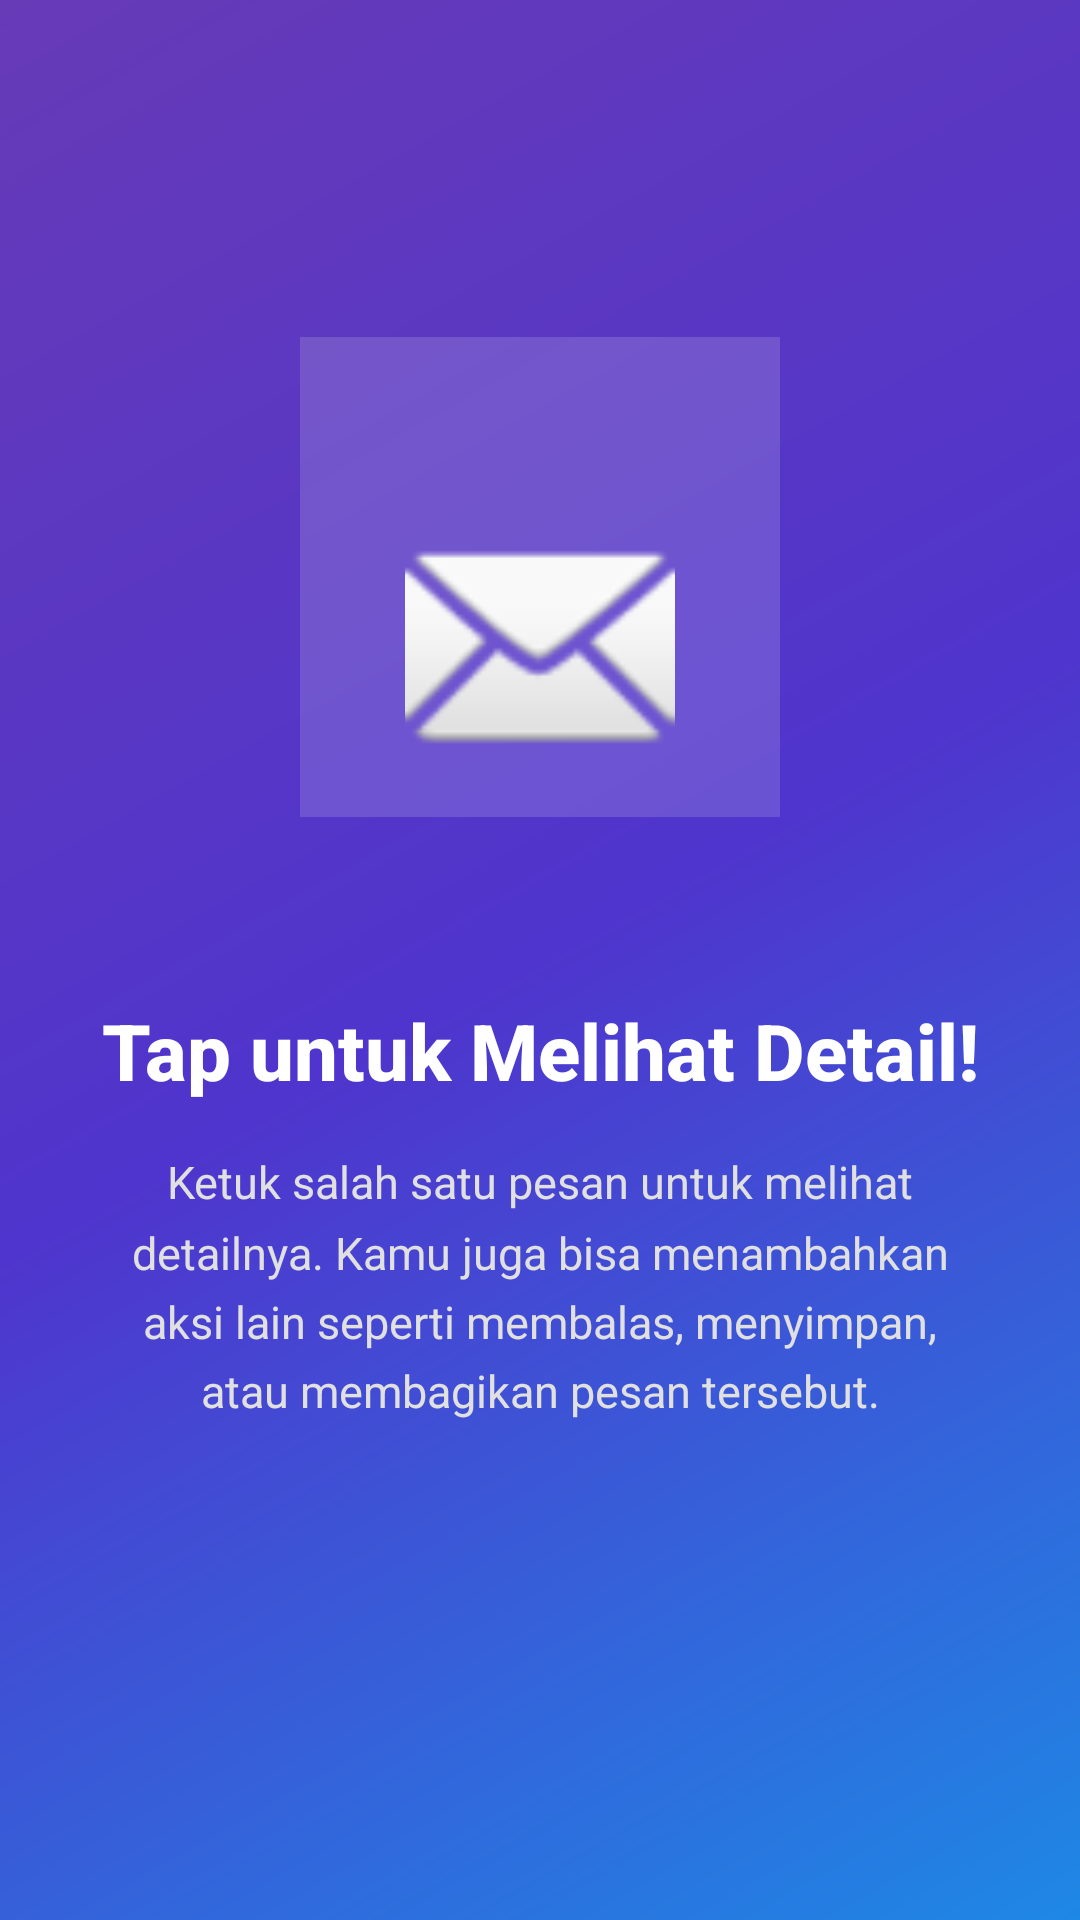

This screen was rendered from an Android layout file. Write that file and the resources it references.
<!-- AndroidManifest.xml: application theme Theme.NabeeyAps -->
<!-- res/layout/fragment_tutorial2.xml -->
<?xml version="1.0" encoding="utf-8"?>
<androidx.constraintlayout.widget.ConstraintLayout
    xmlns:android="http://schemas.android.com/apk/res/android"
    xmlns:app="http://schemas.android.com/apk/res-auto"
    xmlns:tools="http://schemas.android.com/tools"
    android:layout_width="match_parent"
    android:layout_height="match_parent"
    android:background="@drawable/bg_tutorial_gradient"
    tools:context=".Message.tutorial.Tutorial2Fragment">

    
    <View
        android:layout_width="160dp"
        android:layout_height="160dp"
        android:background="@android:color/white"
        android:alpha="0.15"
        app:layout_constraintBottom_toTopOf="@id/tvTitle"
        app:layout_constraintEnd_toEndOf="parent"
        app:layout_constraintStart_toStartOf="parent"
        app:layout_constraintTop_toTopOf="parent"
        app:layout_constraintVertical_bias="0.65" />

    <ImageView
        android:id="@+id/ivLogo"
        android:layout_width="90dp"
        android:layout_height="90dp"
        android:src="@android:drawable/ic_dialog_email"
        android:contentDescription="Icon Detail Pesan"
        app:layout_constraintBottom_toTopOf="@id/tvTitle"
        app:layout_constraintEnd_toEndOf="parent"
        app:layout_constraintStart_toStartOf="parent"
        app:layout_constraintTop_toTopOf="parent"
        app:layout_constraintVertical_bias="0.7" />

    <TextView
        android:id="@+id/tvTitle"
        android:layout_width="0dp"
        android:layout_height="wrap_content"
        android:layout_marginStart="32dp"
        android:layout_marginEnd="32dp"
        android:text="Tap untuk Melihat Detail!"
        android:textAlignment="center"
        android:textColor="@android:color/white"
        android:textSize="26sp"
        android:textStyle="bold"
        android:fontFamily="sans-serif-medium"
        app:layout_constraintBottom_toBottomOf="parent"
        app:layout_constraintEnd_toEndOf="parent"
        app:layout_constraintStart_toStartOf="parent"
        app:layout_constraintTop_toTopOf="parent"
        app:layout_constraintVertical_bias="0.55" />

    <TextView
        android:id="@+id/tvDescription"
        android:layout_width="0dp"
        android:layout_height="wrap_content"
        android:layout_marginStart="40dp"
        android:layout_marginTop="16dp"
        android:layout_marginEnd="40dp"
        android:text="Ketuk salah satu pesan untuk melihat detailnya. Kamu juga bisa menambahkan aksi lain seperti membalas, menyimpan, atau membagikan pesan tersebut."
        android:textAlignment="center"
        android:textColor="#E0E0E0"
        android:textSize="15sp"
        android:lineSpacingMultiplier="1.3"
        android:fontFamily="sans-serif"
        app:layout_constraintEnd_toEndOf="parent"
        app:layout_constraintStart_toStartOf="parent"
        app:layout_constraintTop_toBottomOf="@id/tvTitle" />

</androidx.constraintlayout.widget.ConstraintLayout>
<!-- resources referenced by this layout -->
<resources>
  <!-- drawable bg_tutorial_gradient (drawable) -->
  <?xml version="1.0" encoding="utf-8"?>
  <shape xmlns:android="http://schemas.android.com/apk/res/android"
      android:shape="rectangle">
      <gradient
          android:startColor="#1E88E5"
          android:centerColor="#4F35CD"
          android:endColor="#673AB7"
          android:angle="135"/>
  </shape>
  <style name="Theme.NabeeyAps" parent="Base.Theme.NabeeyAps" />
  <style name="Base.Theme.NabeeyAps" parent="Theme.Material3.DayNight.NoActionBar">
          
          
      </style>
</resources>
